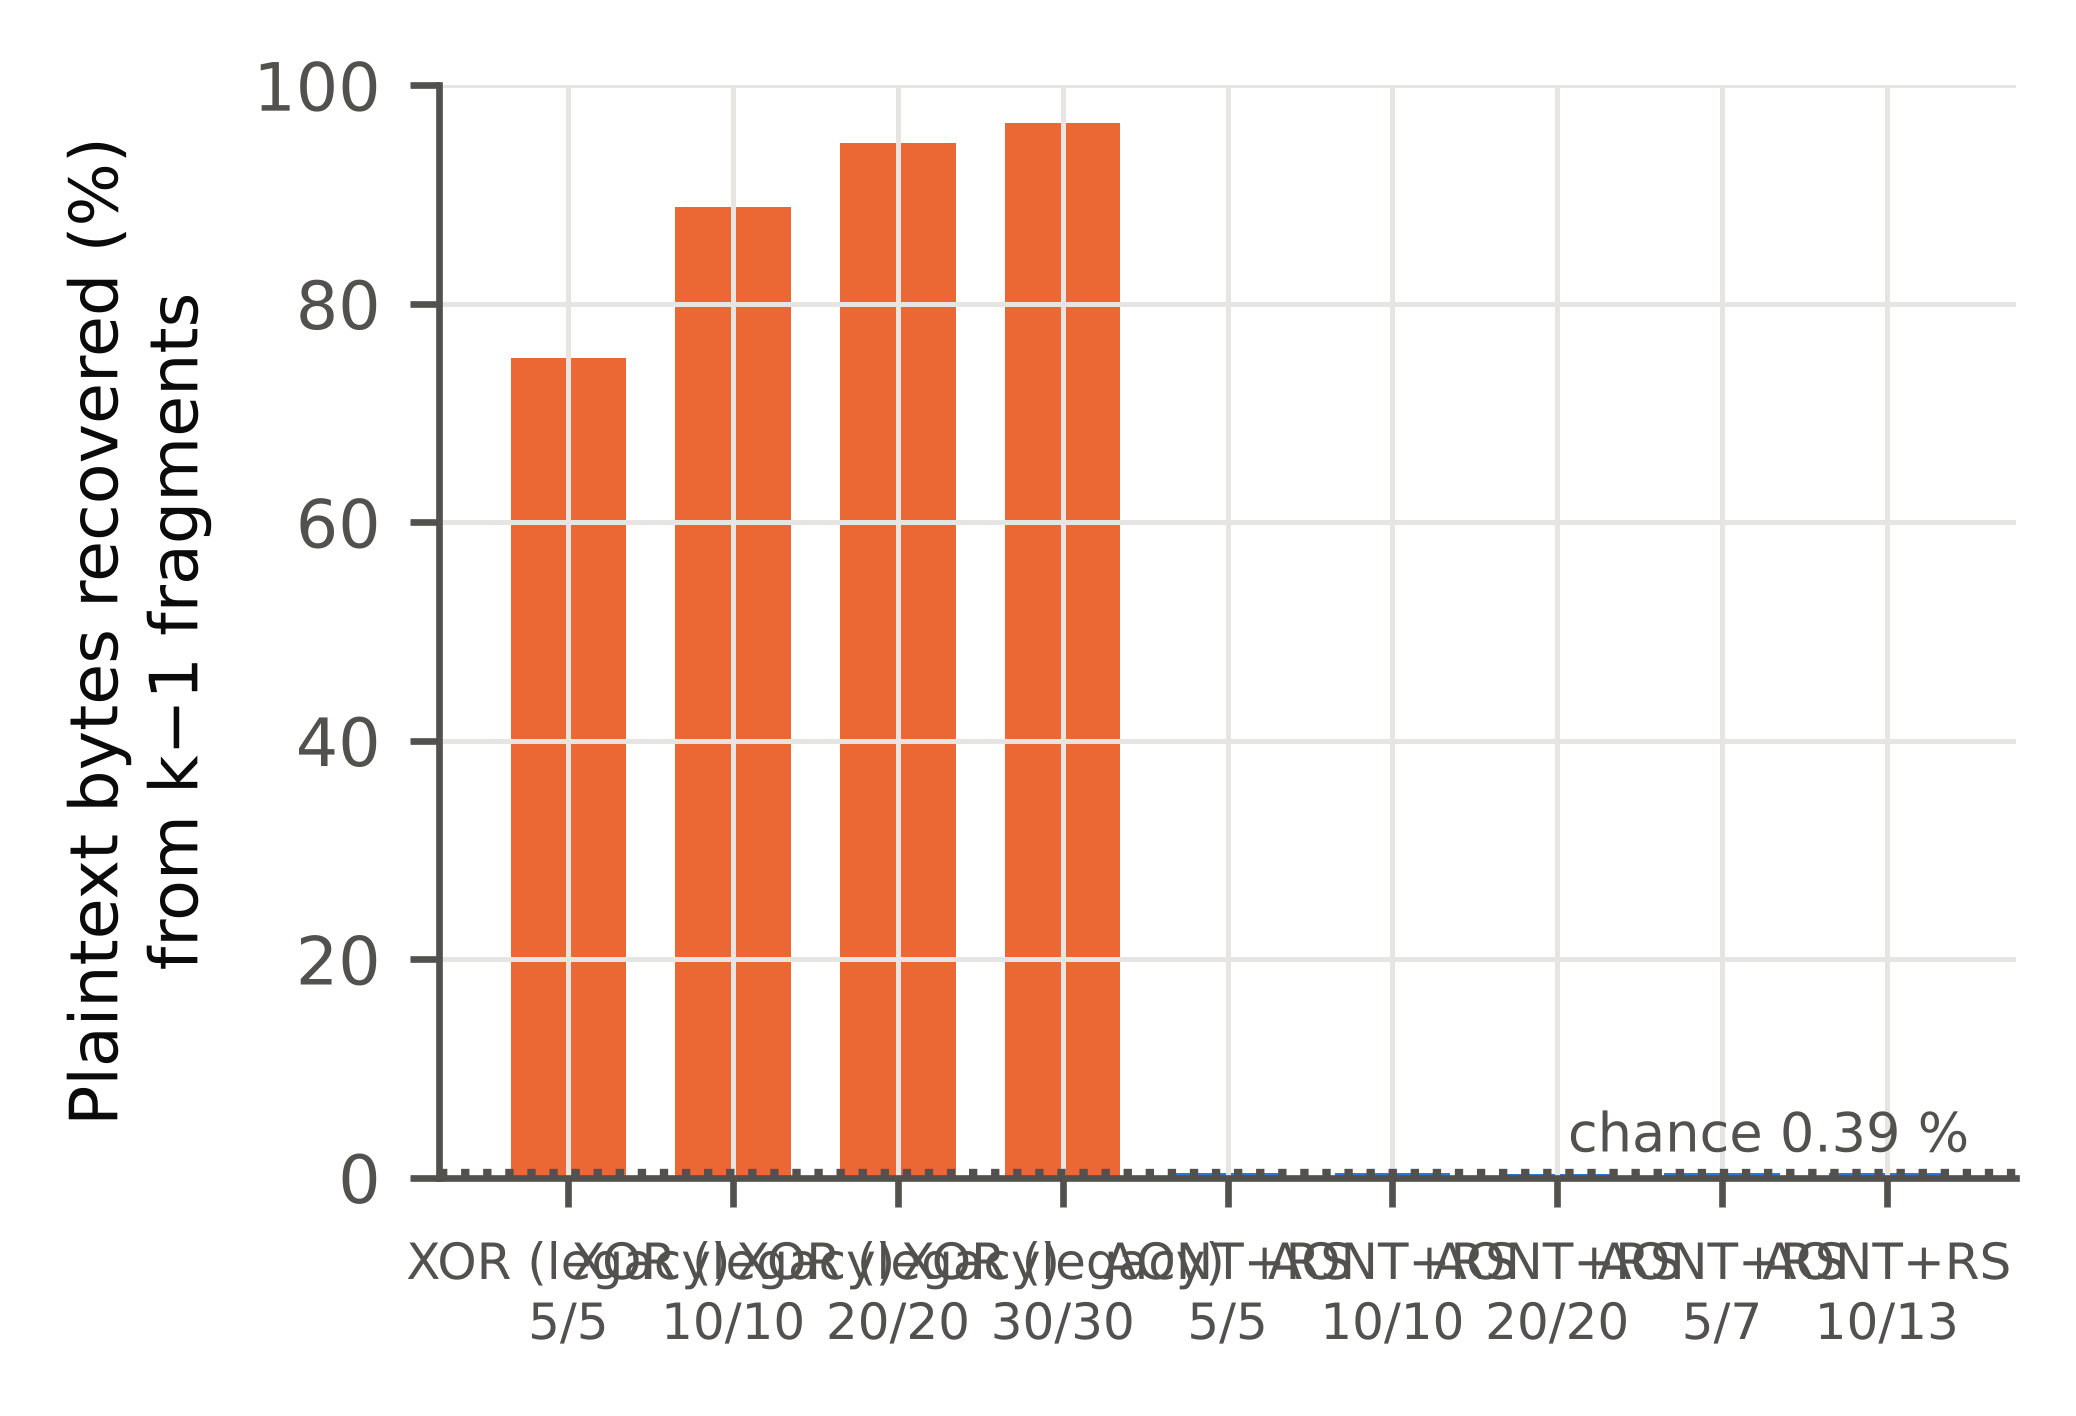

The file beside this chart, header and first rows:
scheme, k, n, fragments_held, trials, mean_fraction_bytes_recovered, std, max, chance_level, shard_bytes
legacy XOR transform, 5, 5, 4, 2000, 0.75, 0.0, 0.75, 0.003906, 
legacy XOR transform, 10, 10, 9, 2000, 0.8888, 0.005042, 0.8906, 0.003906, 
legacy XOR transform, 20, 20, 19, 2000, 0.9475, 0.007628, 0.9492, 0.003906, 
legacy XOR transform, 30, 30, 29, 2000, 0.9657, 0.01663, 0.9688, 0.003906, 
package-transform AONT + RS, 5, 5, 4, 2000, 0.003824, 0.003695, 0.01953, 0.003906, 62.0
package-transform AONT + RS, 10, 10, 9, 2000, 0.003803, 0.00387, 0.02734, 0.003906, 31.0
package-transform AONT + RS, 20, 20, 19, 2000, 0.003789, 0.003824, 0.02344, 0.003906, 16.0
package-transform AONT + RS, 5, 7, 4, 2000, 0.003996, 0.003918, 0.02344, 0.003906, 62.0
package-transform AONT + RS, 10, 13, 9, 2000, 0.003979, 0.004015, 0.02344, 0.003906, 31.0
